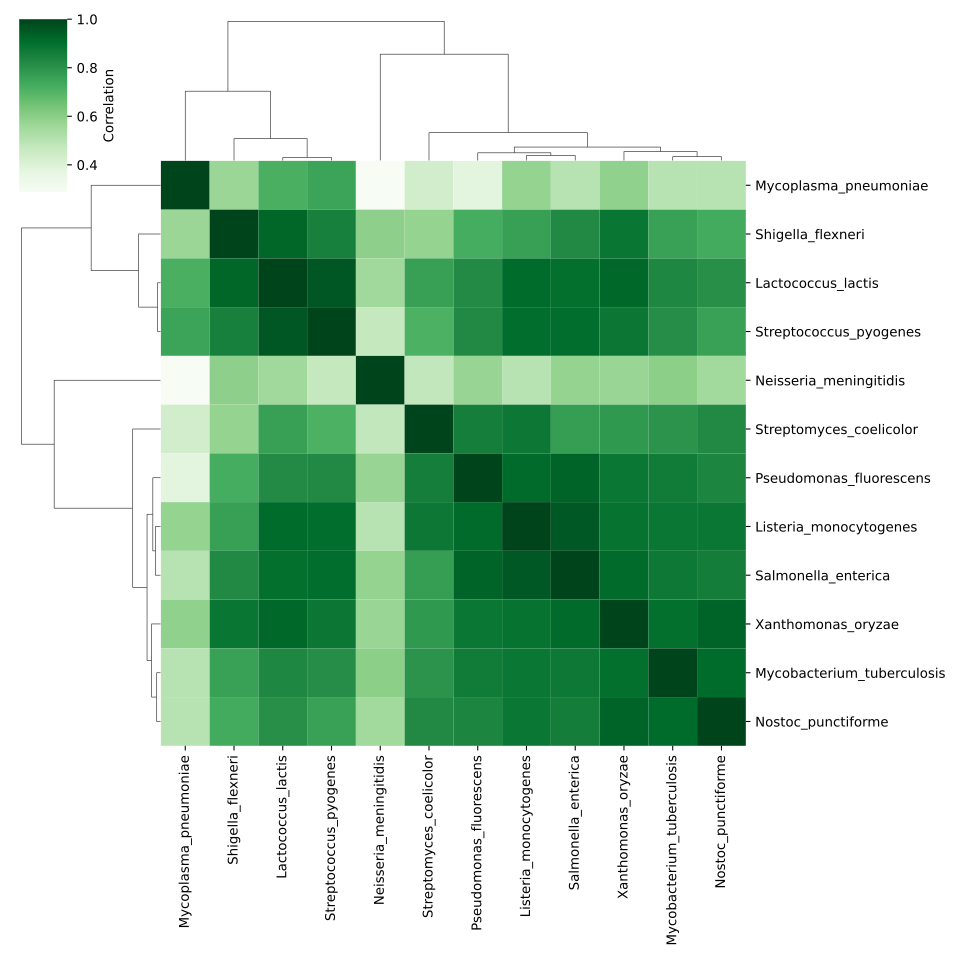

The data file committed next to this chart (first rows):
	Lactococcus_lactis	Listeria_monocytogenes	Mycobacterium_tuberculosis	Mycoplasma_pneumoniae	Neisseria_meningitidis	Nostoc_punctiforme	Pseudomonas_fluorescens	Salmonella_enterica	Shigella_flexneri	Streptococcus_pyogenes	Streptomyces_coelicolor	Xanthomonas_oryzae
Lactococcus_lactis	1.0	0.9134	0.8344	0.7167	0.556	0.8084	0.8244	0.9013	0.9242	0.9556	0.763	0.9179
Listeria_monocytogenes	0.9134	1.0	0.8807	0.5773	0.5049	0.8825	0.9152	0.9553	0.7624	0.9067	0.876	0.8926
Mycobacterium_tuberculosis	0.8344	0.8807	1.0	0.5031	0.5972	0.9114	0.8678	0.8737	0.7602	0.8139	0.7987	0.9016
Mycoplasma_pneumoniae	0.7167	0.5773	0.5031	1.0	0.2881	0.5025	0.3805	0.5027	0.5675	0.7498	0.4334	0.5897
Neisseria_meningitidis	0.556	0.5049	0.5972	0.2881	1.0	0.5542	0.5726	0.5797	0.5931	0.4696	0.4766	0.571
Nostoc_punctiforme	0.8084	0.8825	0.9114	0.5025	0.5542	1	0.8387	0.8612	0.7307	0.7585	0.8263	0.9285
Pseudomonas_fluorescens	0.8244	0.9152	0.8678	0.3805	0.5726	0.8387	1.0	0.9298	0.727	0.8251	0.8595	0.8831
Salmonella_enterica	0.9013	0.9553	0.8737	0.5027	0.5797	0.8612	0.9298	1.0	0.8269	0.906	0.7665	0.9159
Shigella_flexneri	0.9242	0.7624	0.7602	0.5675	0.5931	0.7307	0.727	0.8269	1.0	0.8541	0.5804	0.8853
Streptococcus_pyogenes	0.9556	0.9067	0.8139	0.7498	0.4696	0.7585	0.8251	0.906	0.8541	1	0.7131	0.8787
Streptomyces_coelicolor	0.763	0.876	0.7987	0.4334	0.4766	0.8263	0.8595	0.7665	0.5804	0.7131	1.0	0.7808
Xanthomonas_oryzae	0.9179	0.8926	0.9016	0.5897	0.571	0.9285	0.8831	0.9159	0.8853	0.8787	0.7808	1.0
